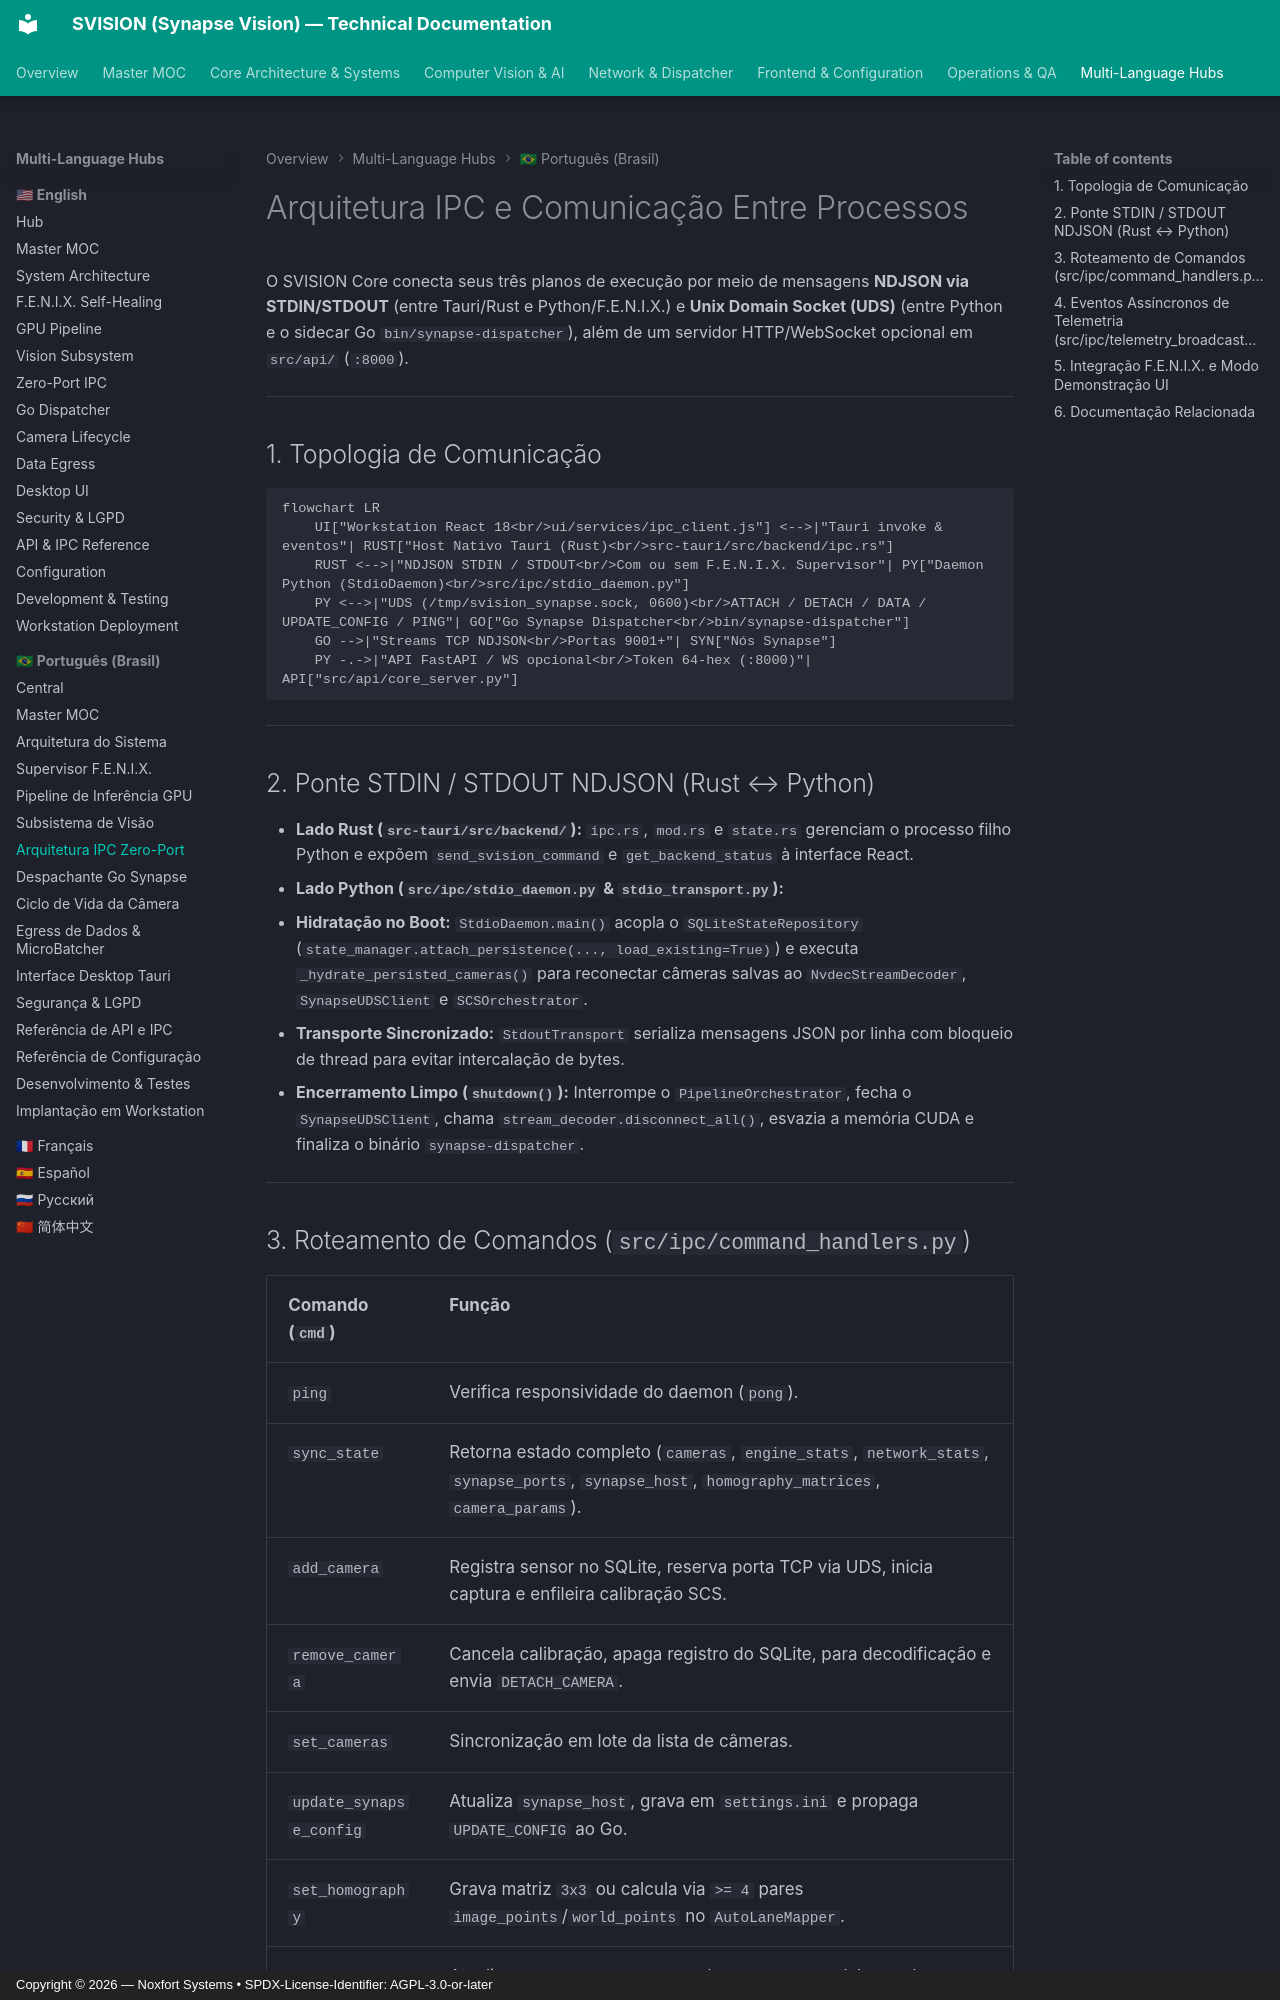

repository: Noxfort-Systems-Brazil/SVISION · page: pt-br/ipc_architecture/index.html · generator: mkdocs · copyright: Copyright © 2026 — Noxfort Systems • SPDX-License-Identifier: AGPL-3.0-or-later

<!-- SPDX-License-Identifier: Proprietary -->
<!-- Copyright (c) 2026-present Gabriel Moraes / SVISION. All rights reserved. -->

# Arquitetura IPC e Comunicação Entre Processos

O SVISION Core conecta seus três planos de execução por meio de mensagens **NDJSON via STDIN/STDOUT** (entre Tauri/Rust e Python/F.E.N.I.X.) e **Unix Domain Socket (UDS)** (entre Python e o sidecar Go `bin/synapse-dispatcher`), além de um servidor HTTP/WebSocket opcional em `src/api/` (`:8000`).

---

## 1. Topologia de Comunicação

```mermaid
flowchart LR
    UI["Workstation React 18<br/>ui/services/ipc_client.js"] <-->|"Tauri invoke & eventos"| RUST["Host Nativo Tauri (Rust)<br/>src-tauri/src/backend/ipc.rs"]
    RUST <-->|"NDJSON STDIN / STDOUT<br/>Com ou sem F.E.N.I.X. Supervisor"| PY["Daemon Python (StdioDaemon)<br/>src/ipc/stdio_daemon.py"]
    PY <-->|"UDS (/tmp/svision_synapse.sock, 0600)<br/>ATTACH / DETACH / DATA / UPDATE_CONFIG / PING"| GO["Go Synapse Dispatcher<br/>bin/synapse-dispatcher"]
    GO -->|"Streams TCP NDJSON<br/>Portas 9001+"| SYN["Nós Synapse"]
    PY -.->|"API FastAPI / WS opcional<br/>Token 64-hex (:8000)"| API["src/api/core_server.py"]
```

---

## 2. Ponte STDIN / STDOUT NDJSON (Rust ↔ Python)

- **Lado Rust (`src-tauri/src/backend/`):** `ipc.rs`, `mod.rs` e `state.rs` gerenciam o processo filho Python e expõem `send_svision_command` e `get_backend_status` à interface React.
- **Lado Python (`src/ipc/stdio_daemon.py` & `stdio_transport.py`):**
  - **Hidratação no Boot:** `StdioDaemon.main()` acopla o `SQLiteStateRepository` (`state_manager.attach_persistence(..., load_existing=True)`) e executa `_hydrate_persisted_cameras()` para reconectar câmeras salvas ao `NvdecStreamDecoder`, `SynapseUDSClient` e `SCSOrchestrator`.
  - **Transporte Sincronizado:** `StdoutTransport` serializa mensagens JSON por linha com bloqueio de thread para evitar intercalação de bytes.
  - **Encerramento Limpo (`shutdown()`):** Interrompe o `PipelineOrchestrator`, fecha o `SynapseUDSClient`, chama `stream_decoder.disconnect_all()`, esvazia a memória CUDA e finaliza o binário `synapse-dispatcher`.

---
